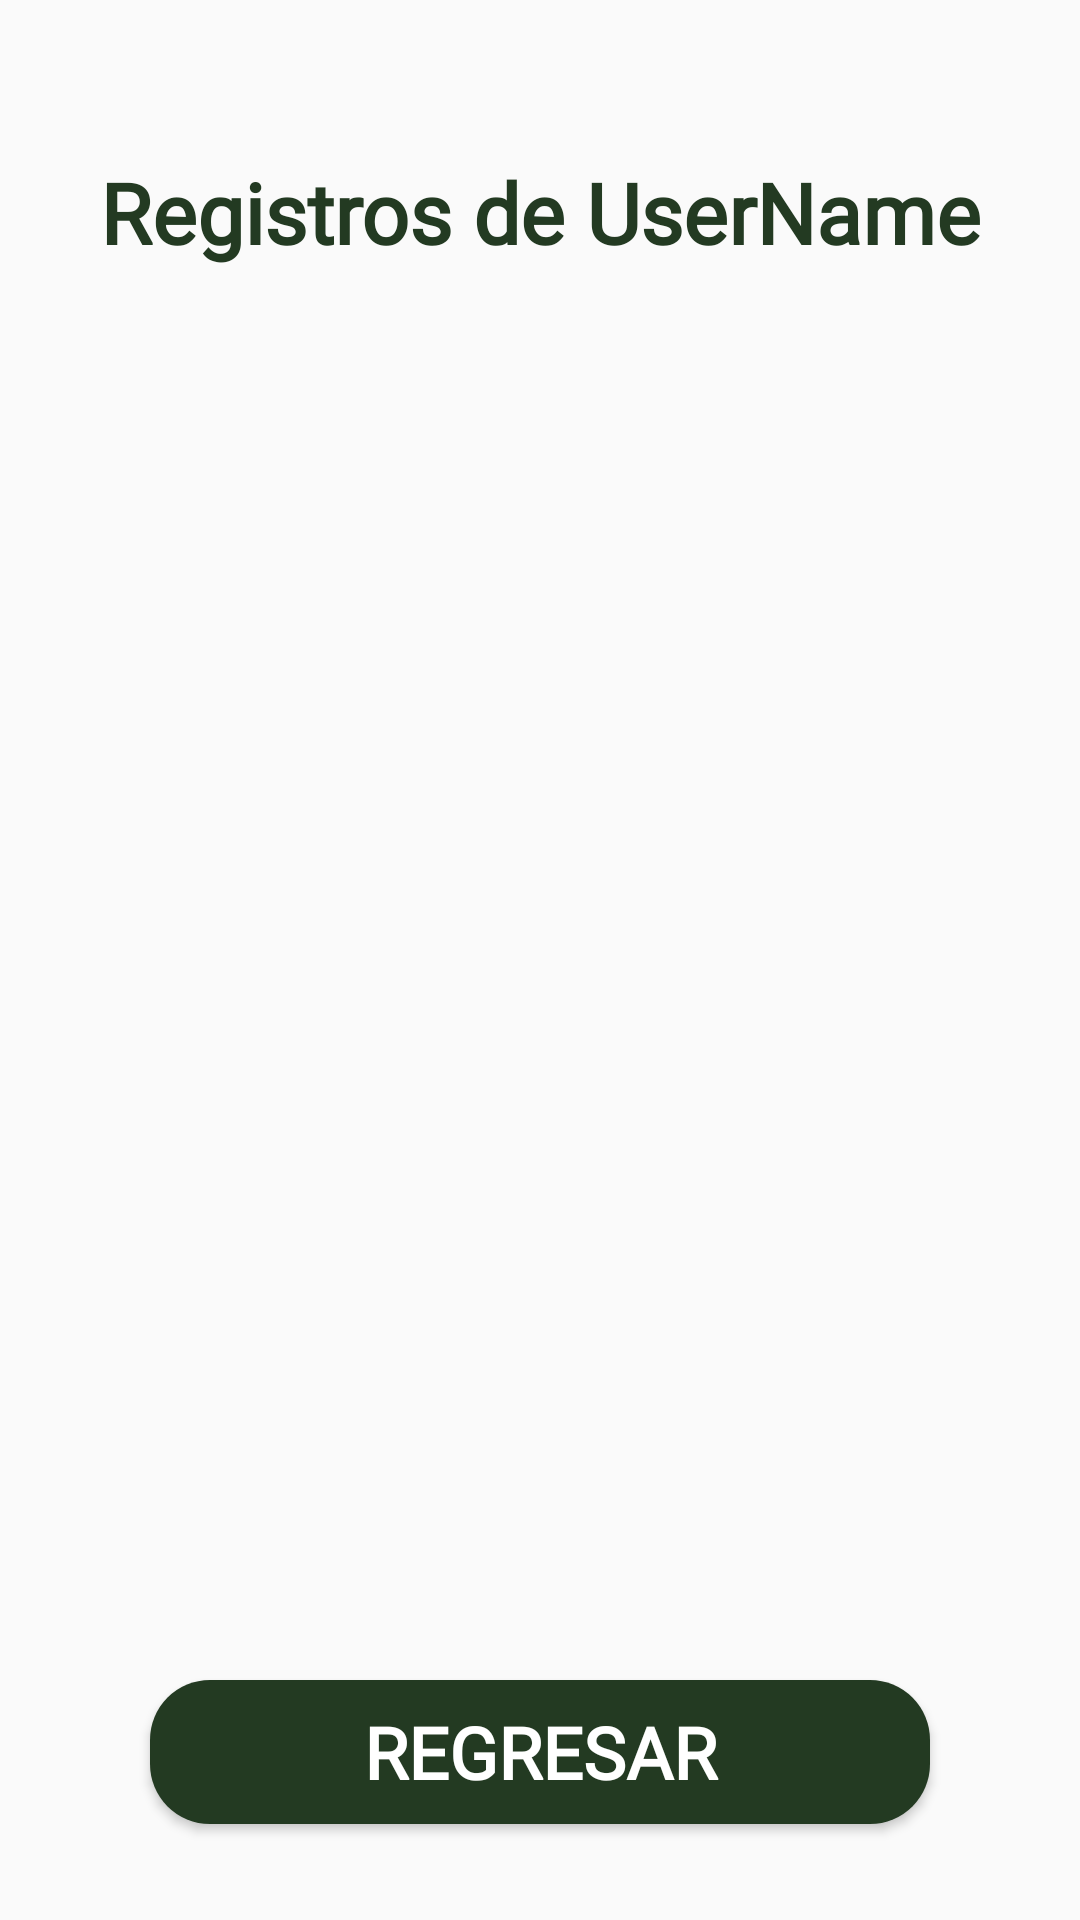

Layout XML and referenced resources for this Android screen:
<!-- AndroidManifest.xml: application theme Theme.ecoReciclApp -->
<!-- res/layout/activity_registros_reciclaje.xml -->
<?xml version="1.0" encoding="utf-8"?>
<androidx.constraintlayout.widget.ConstraintLayout xmlns:android="http://schemas.android.com/apk/res/android"
    xmlns:app="http://schemas.android.com/apk/res-auto"
    xmlns:tools="http://schemas.android.com/tools"
    android:id="@+id/main"
    android:layout_width="match_parent"
    android:layout_height="match_parent"
    tools:context=".RegistrosReciclaje">

    <TextView
        android:id="@+id/userRecords"
        android:layout_width="0dp"
        android:layout_height="wrap_content"
        android:layout_marginTop="52dp"
        android:fontFamily="@font/architects_daughter"
        android:text="Registros de UserName"
        android:textAlignment="center"
        android:textColor="@color/button_background"
        android:textSize="28sp"
        android:textStyle="bold"
        app:layout_constraintEnd_toEndOf="parent"
        app:layout_constraintHorizontal_bias="0.0"
        app:layout_constraintStart_toStartOf="parent"
        app:layout_constraintTop_toTopOf="parent" />

    <ScrollView
        android:layout_width="0dp"
        android:layout_height="0dp"
        android:layout_marginTop="30dp"
        android:layout_marginBottom="30dp"
        app:layout_constraintBottom_toTopOf="@+id/botonRegresar"
        app:layout_constraintEnd_toEndOf="parent"
        app:layout_constraintStart_toStartOf="parent"
        app:layout_constraintTop_toBottomOf="@+id/userRecords">

        <LinearLayout
            android:layout_width="match_parent"
            android:layout_height="wrap_content"
            android:orientation="vertical">

            <TextView
                android:id="@+id/records"
                android:layout_width="match_parent"
                android:layout_height="wrap_content"
                android:layout_marginStart="20dp"
                android:layout_marginEnd="20dp"
                android:ems="10"
                android:fontFamily="@font/architects_daughter"
                android:gravity="start|top"
                android:inputType="textMultiLine"
                android:textSize="22sp"
                android:textStyle="bold" />
        </LinearLayout>
    </ScrollView>

    <Button
        android:id="@+id/botonRegresar"
        android:layout_width="match_parent"
        android:layout_height="wrap_content"
        android:layout_marginBottom="32dp"
        android:layout_marginStart="50dp"
        android:layout_marginEnd="50dp"
        android:background="@drawable/button_tip"
        android:fontFamily="@font/architects_daughter"
        android:text="Regresar"
        android:textSize="24sp"
        android:textAlignment="center"
        android:textColor="@color/white"
        android:textStyle="bold"
        app:layout_constraintBottom_toBottomOf="parent"
        app:layout_constraintEnd_toEndOf="parent"
        app:layout_constraintStart_toStartOf="parent" />

</androidx.constraintlayout.widget.ConstraintLayout>
<!-- resources referenced by this layout -->
<resources>
  <color name="button_background">#233a22</color>
  <color name="white">#FFFFFFFF</color>
  <!-- drawable button_tip (drawable) -->
  <?xml version="1.0" encoding="utf-8"?>
  <shape xmlns:android="http://schemas.android.com/apk/res/android">
      <corners
          android:topLeftRadius="20dp"
          android:topRightRadius="20dp"
          android:bottomLeftRadius="20dp"
          android:bottomRightRadius="20dp" />
      <solid android:color="@color/button_background" /> 
  
  </shape>
  <style name="Theme.ecoReciclApp" parent="Base.Theme.ecoReciclApp" />
  <style name="Base.Theme.ecoReciclApp" parent="Theme.AppCompat.Light.NoActionBar">
          
          
          <item name="colorPrimaryVariant">@color/button_background</item>"
      </style>
</resources>
